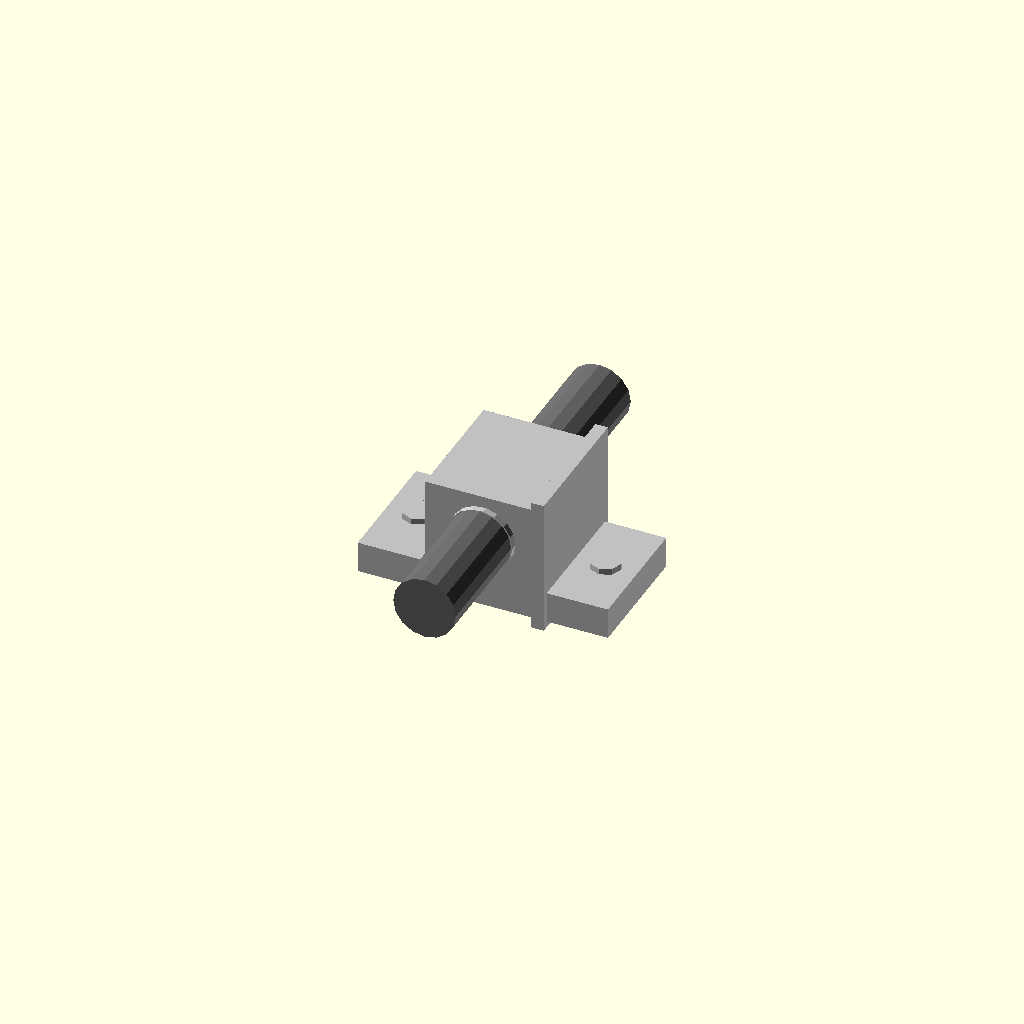
Cell 1: rendered with the file's own defaults.
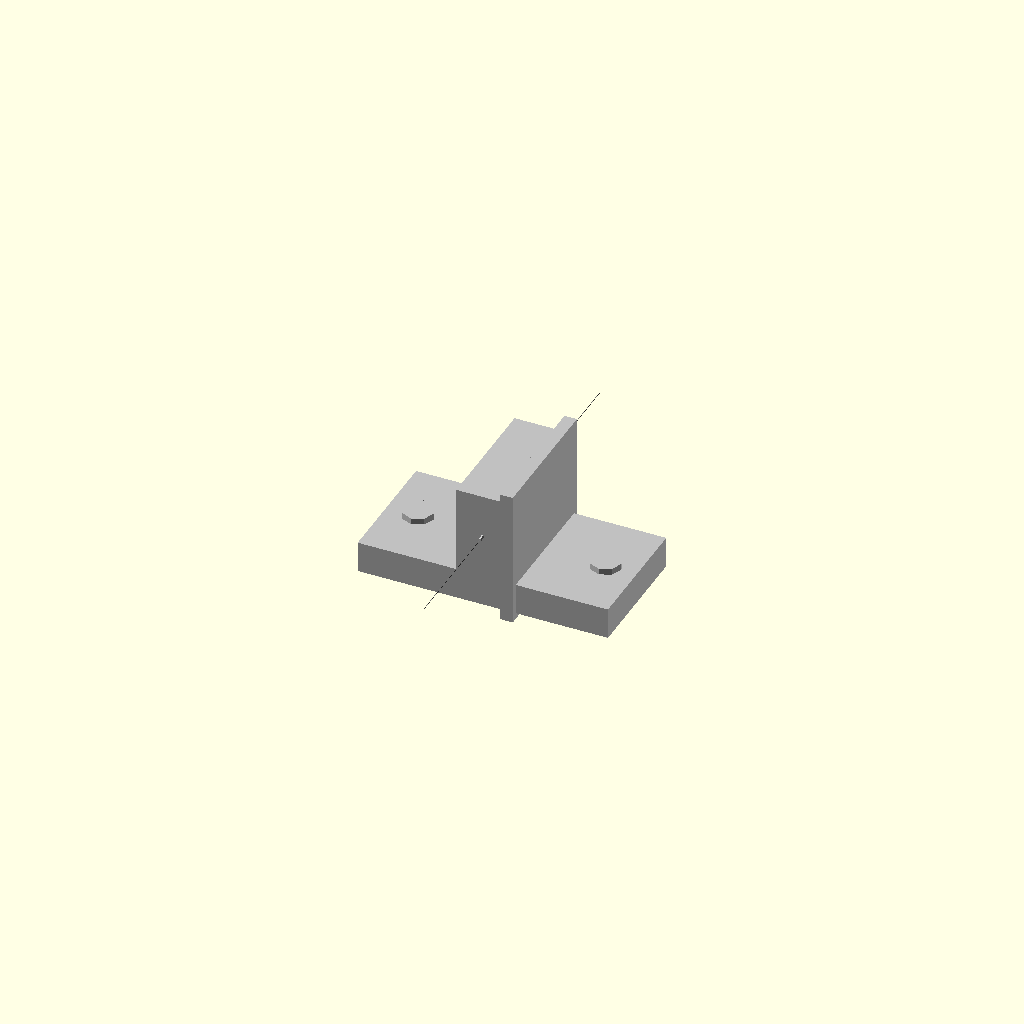
Cell 2: rod_diameter = 0.1 (everything else at default).
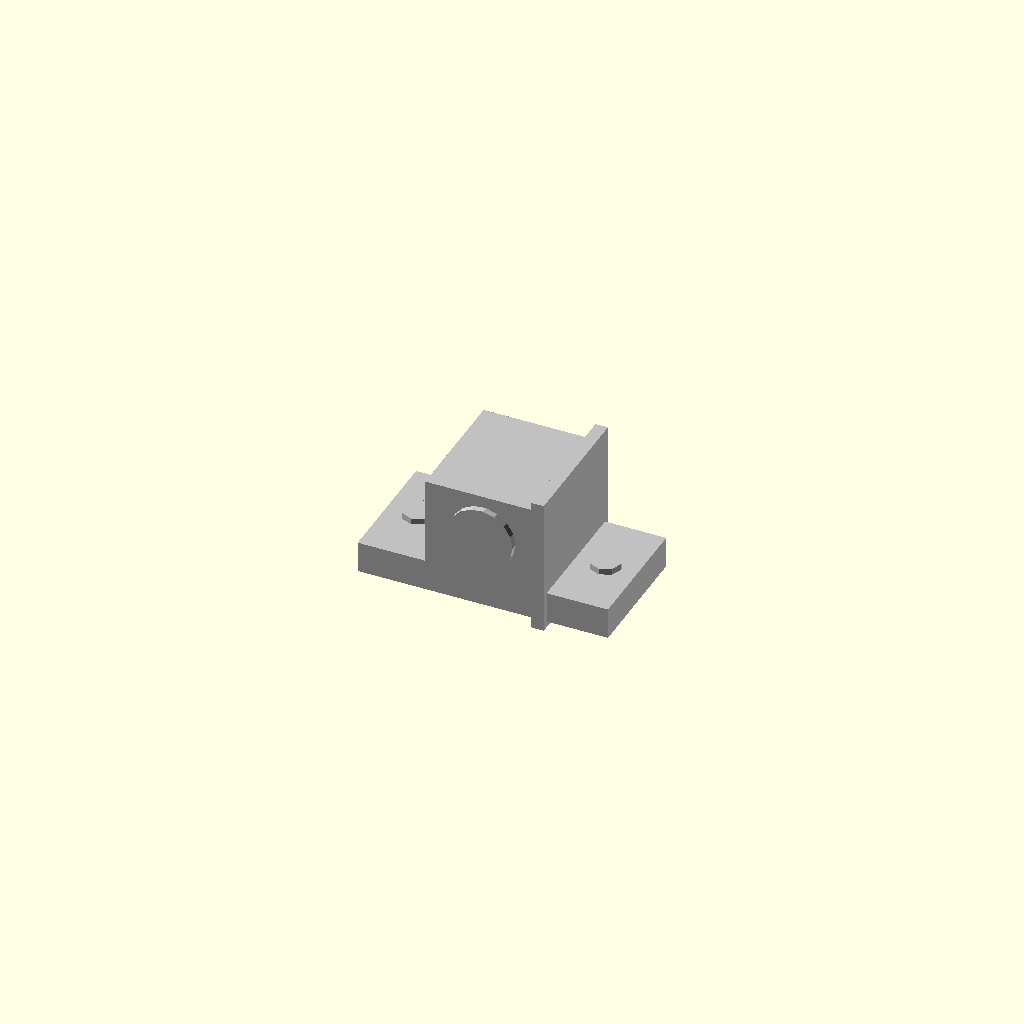
Cell 3: the same model with rod_length = 1.
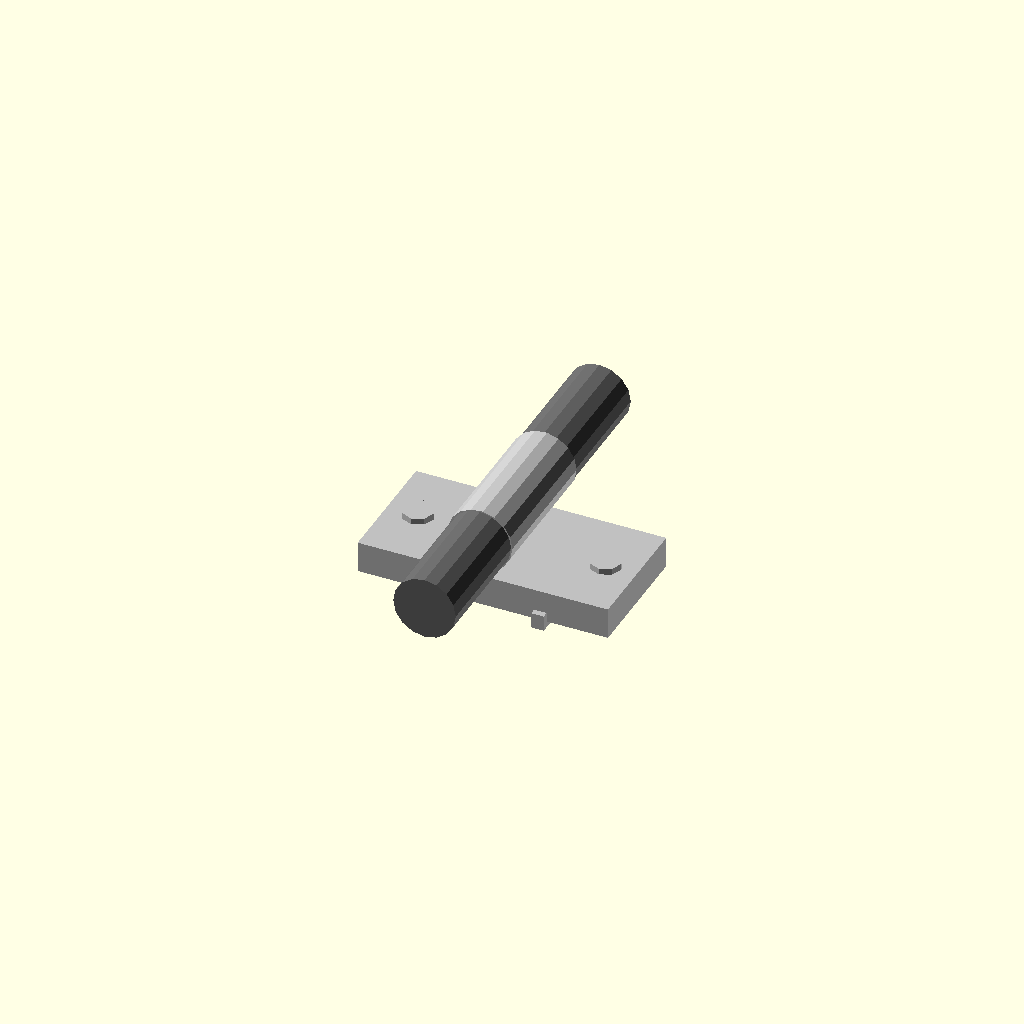
Cell 4 — overall_height set to 0.5, the other parameters unchanged.
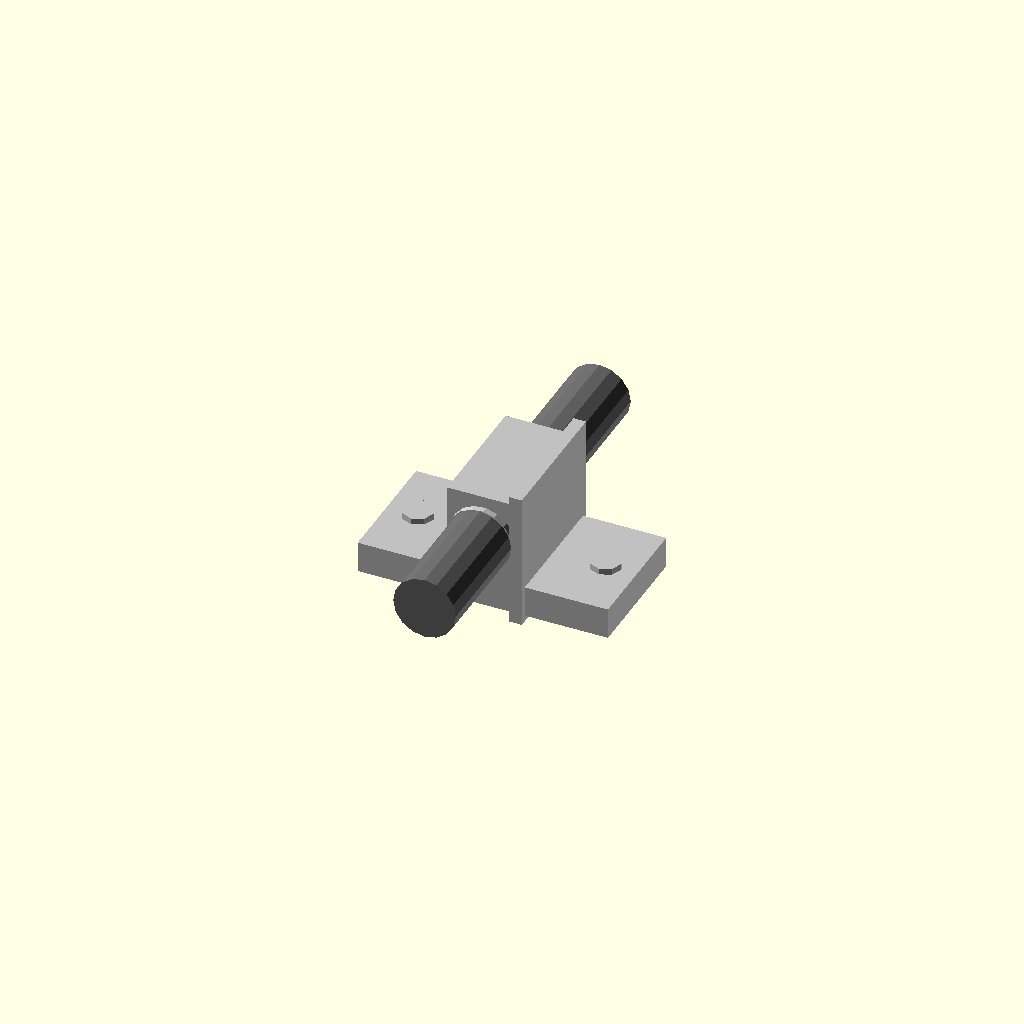
Cell 5: the same model with wall_thickness = 0.5.
One fixed orthographic camera (rotation 55°, 0°, 25°; colour scheme Cornfield) for every cell.
Source of the model, results/craft/scad/sk_bracket__SK10.scad:
// Parameters
rod_diameter = 10.0; //[5.0:20.0:0.1]
rod_length = 60.0; //[30.0:120.0:1]
overall_height = 20.0; //[10.0:40.0:0.5]
fit_clearance = 0.2; //[0.0:0.6:0.05]
wall_thickness = 4.0; //[2.0:8.0:0.5]
base_thickness = 5.0; //[2.5:10.0:0.5]
base_length = 40.0; //[20.0:80.0:1]
base_width = 20.0; //[10.0:40.0:1]
mount_hole_diameter = 5.0; //[3.0:8.0:0.1]
mount_hole_spacing = 30.0; //[15.0:60.0:1]
mount_hole_edge_margin = 5.0; //[3.0:12.0:0.5]
bore_center_height_from_base = 12.0; //[6.0:24.0:0.5]
clamp_gap = 2.0; //[0.5:5.0:0.25]
overlap = 1.0; //[0.5:2.0:0.1]

// SK10 Bracket - complete geometry
module sk_bracket() {
  color("Silver") {
    // Mounting base
    translate([0, 0, base_thickness/2])
      cube([base_length, base_width, base_thickness], center=true);
    
    // Main body
    translate([0, 0, base_thickness + (overall_height - base_thickness)/2 - overlap])
      cube([2*(rod_diameter/2 + fit_clearance + wall_thickness), base_width, overall_height - base_thickness], center=true);
    
    // Rod support bore
    translate([0, 0, bore_center_height_from_base])
      rotate([90, 0, 0])
      cylinder(r=rod_diameter/2 + fit_clearance, h=base_width + 2*overlap, center=true);
    
    // Clamp split
    translate([(rod_diameter/2 + fit_clearance + wall_thickness) - clamp_gap/2 + overlap, 0, overall_height/2])
      cube([clamp_gap, base_width + 2*overlap, overall_height + 2*overlap], center=true);
    
    // Mounting holes
    translate([-mount_hole_spacing/2, 0, base_thickness/2])
      cylinder(r=mount_hole_diameter/2, h=base_thickness + 2*overlap, center=true);
    translate([mount_hole_spacing/2, 0, base_thickness/2])
      cylinder(r=mount_hole_diameter/2, h=base_thickness + 2*overlap, center=true);
  }
}

// Rod - complete geometry
module rod() {
  color("DimGray") {
    translate([0, 0, bore_center_height_from_base])
      rotate([90, 0, 0])
      cylinder(r=rod_diameter/2, h=rod_length, center=true);
  }
}

// Assembly
module assembly() {
  sk_bracket();
  rod();
}

assembly();
Parameter table extracted from the source (name, type, default, range or options):
rod_diameter: number, default 10, range 0.1 to 5, step 20
rod_length: number, default 60, range 1 to 30, step 120
overall_height: number, default 20, range 0.5 to 10, step 40
fit_clearance: number, default 0.2, range 0 to 0.05, step 0.6
wall_thickness: number, default 4, range 0.5 to 2, step 8
base_thickness: number, default 5, range 0.5 to 2.5, step 10
base_length: number, default 40, range 1 to 20, step 80
base_width: number, default 20, range 1 to 10, step 40
mount_hole_diameter: number, default 5, range 0.1 to 3, step 8
mount_hole_spacing: number, default 30, range 1 to 15, step 60
mount_hole_edge_margin: number, default 5, range 0.5 to 3, step 12
bore_center_height_from_base: number, default 12, range 0.5 to 6, step 24
clamp_gap: number, default 2, range 0.25 to 0.5, step 5
overlap: number, default 1, range 0.1 to 0.5, step 2
